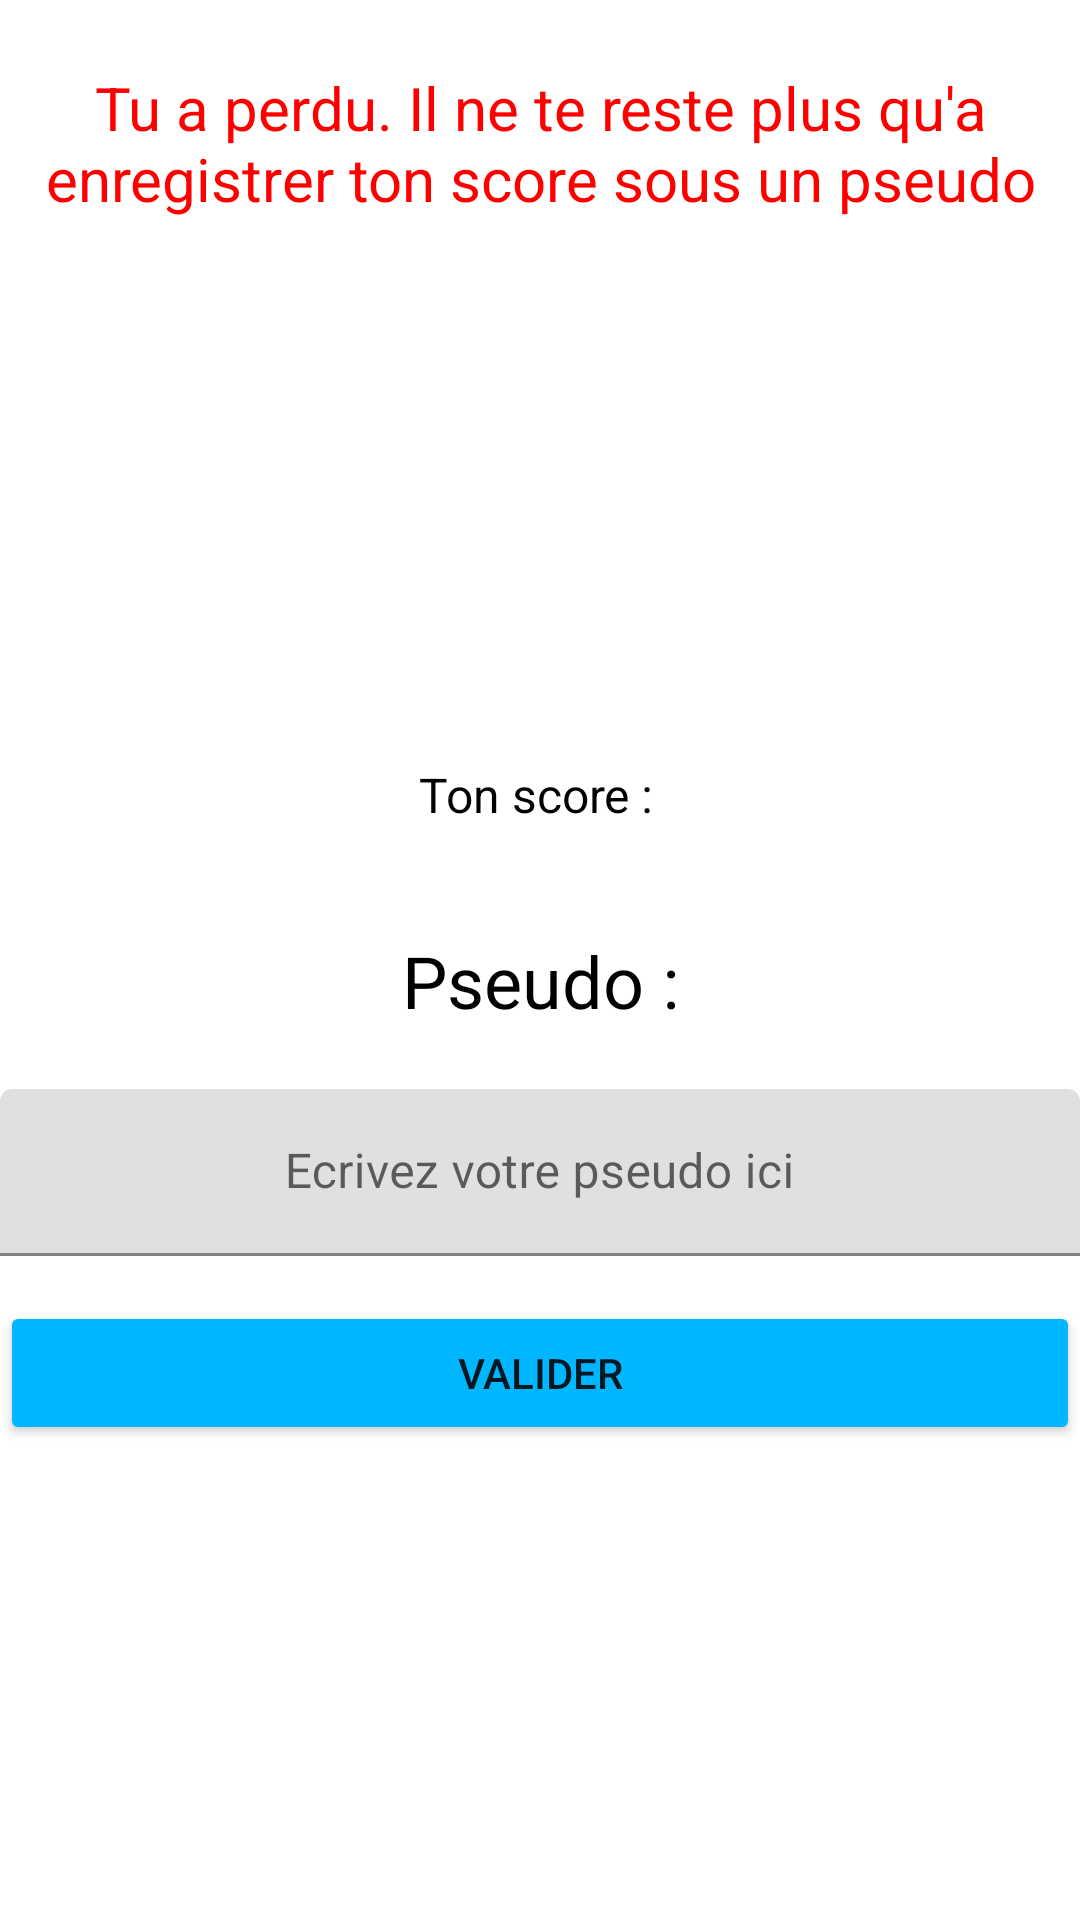

Here is an Android app screen rendered from its layout file. Give the layout XML and the strings, colors and styles it references.
<!-- AndroidManifest.xml: application theme Theme.Jeu_Calcul_Mental -->
<!-- res/layout/activity_pseudo.xml -->
<?xml version="1.0" encoding="utf-8"?>
<androidx.constraintlayout.widget.ConstraintLayout xmlns:android="http://schemas.android.com/apk/res/android"
    xmlns:app="http://schemas.android.com/apk/res-auto"
    xmlns:tools="http://schemas.android.com/tools"
    android:layout_width="match_parent"
    android:layout_height="match_parent"
    tools:context=".View.PseudoActivity">

    <LinearLayout
        android:layout_width="match_parent"
        android:layout_height="match_parent"
        android:gravity="center"
        android:orientation="vertical">

        <LinearLayout
            android:layout_width="match_parent"
            android:layout_height="wrap_content"
            android:layout_weight="1"
            android:background="#FFFFFF"
            android:gravity="center"
            android:orientation="vertical">

            <TextView
                android:id="@+id/textViewAnnoncePerdu"
                android:layout_width="match_parent"
                android:layout_height="wrap_content"
                android:background="#FFFFFF"
                android:gravity="center"
                android:text="@string/TextAnnonceEnregistrement"
                android:textColor="#FF0000"
                android:textSize="20sp" />
        </LinearLayout>

        <LinearLayout
            android:layout_width="match_parent"
            android:layout_height="wrap_content"
            android:layout_weight="7"
            android:background="#FFFFFF"
            android:gravity="center"
            android:orientation="vertical">

            <LinearLayout
                android:layout_width="match_parent"
                android:layout_height="wrap_content"
                android:background="#FFFFFF"
                android:orientation="horizontal">

                <TextView
                    android:id="@+id/textViewRappelScore"
                    android:layout_width="wrap_content"
                    android:layout_height="wrap_content"
                    android:layout_marginBottom="35dp"
                    android:layout_weight="1"
                    android:gravity="right|center_horizontal"
                    android:text="@string/scoreJeu"
                    android:textColor="#020000"
                    android:textSize="16sp"
                    tools:ignore="RtlHardcoded" />

                <TextView
                    android:id="@+id/textViewScoreFinal"
                    android:layout_width="wrap_content"
                    android:layout_height="wrap_content"
                    android:layout_marginStart="3dp"
                    android:layout_marginBottom="35dp"
                    android:layout_weight="1"
                    android:gravity="center_horizontal|left"
                    android:textColor="#000000"
                    android:textSize="16sp"
                    tools:ignore="RtlHardcoded" />
            </LinearLayout>

            <TextView
                android:id="@+id/textViewTextPseudo"
                android:layout_width="match_parent"
                android:layout_height="wrap_content"
                android:layout_marginBottom="20dp"
                android:gravity="center"
                android:text="@string/TextPseudo"
                android:textColor="#000000"
                android:textSize="24sp" />

            <com.google.android.material.textfield.TextInputLayout
                android:id="@+id/TextInputLayoutPseudo"
                android:layout_width="match_parent"
                android:layout_height="wrap_content"
                android:gravity="center">

                <com.google.android.material.textfield.TextInputEditText
                    android:id="@+id/TextInputEditPseudo"
                    android:layout_width="match_parent"
                    android:layout_height="wrap_content"
                    android:layout_marginBottom="15dp"
                    android:gravity="center"
                    android:hint="@string/ecrivez_votre_pseudo_ici"
                    android:maxLength="15" />
            </com.google.android.material.textfield.TextInputLayout>

            <Button
                android:id="@+id/bouttonRetourAccueil"
                android:layout_width="match_parent"
                android:layout_height="wrap_content"
                android:backgroundTint="#00B7FF"
                android:text="@string/valider" />
        </LinearLayout>

    </LinearLayout>
</androidx.constraintlayout.widget.ConstraintLayout>
<!-- resources referenced by this layout -->
<resources>
  <string name="TextAnnonceEnregistrement">Tu a perdu. Il ne te reste plus qu\'a enregistrer ton score sous un pseudo</string>
  <string name="TextPseudo">Pseudo :</string>
  <string name="ecrivez_votre_pseudo_ici">Ecrivez votre pseudo ici</string>
  <string name="scoreJeu">Ton score :</string>
  <string name="valider">Valider</string>
  <style name="Theme.Jeu_Calcul_Mental" parent="Theme.MaterialComponents.DayNight.DarkActionBar">
          
          <item name="colorPrimary">@color/purple_500</item>
          <item name="colorPrimaryVariant">@color/purple_700</item>
          <item name="colorOnPrimary">@color/white</item>
          
          <item name="colorSecondary">@color/teal_200</item>
          <item name="colorSecondaryVariant">@color/teal_700</item>
          <item name="colorOnSecondary">@color/black</item>
          
          <item name="android:statusBarColor" tools:targetApi="l">?attr/colorPrimaryVariant</item>
          
      </style>
  <!-- not gathered from this repository: default colours our renderer supplied (Android Studio template values) -->
  <color name="purple_500">#FF6200EE</color>
  <color name="purple_700">#FF3700B3</color>
  <color name="teal_200">#FF03DAC5</color>
  <color name="teal_700">#FF018786</color>
  <color name="black">#FF000000</color>
  <color name="white">#FFFFFFFF</color>
</resources>
